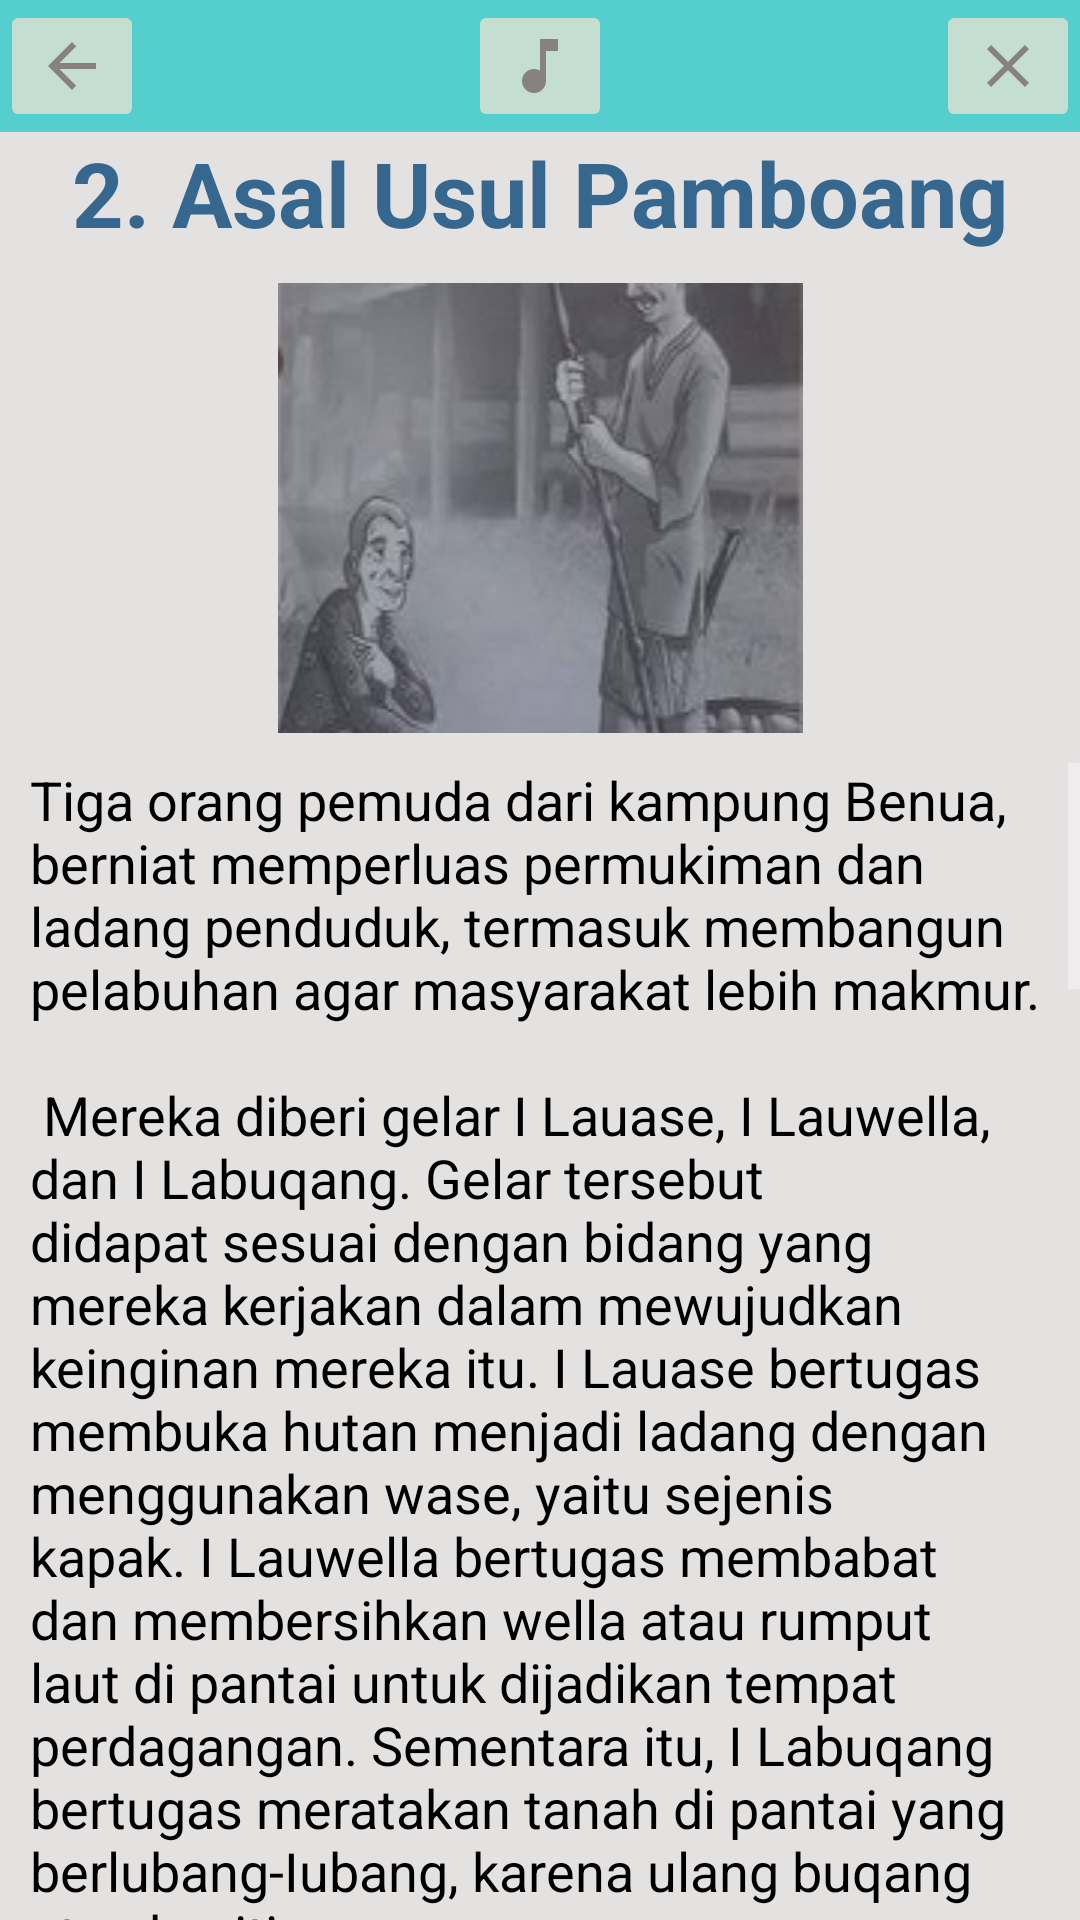

Write the Android layout XML for this screen, with the resource values it uses.
<!-- AndroidManifest.xml: application theme AppTheme -->
<!-- res/layout/activity_main17.xml -->
<?xml version="1.0" encoding="utf-8"?>
<RelativeLayout xmlns:android="http://schemas.android.com/apk/res/android"
    xmlns:app="http://schemas.android.com/apk/res-auto"
    xmlns:tools="http://schemas.android.com/tools"
    android:layout_width="match_parent"
    android:layout_height="match_parent"
    tools:context="com.tubesklp.ceritarakyatsulawesi.Main17Activity">

    <View
        android:layout_width="match_parent"
        android:layout_height="50dp"
        android:background="#54cfcd">

    </View>

    <RelativeLayout
        android:id="@+id/rl_a3_1"
        android:layout_width="wrap_content"
        android:layout_height="wrap_content">

        <ImageButton
            android:id="@+id/ib_a3_1"
            android:layout_width="wrap_content"
            android:layout_height="wrap_content"
            android:src="@drawable/ic_arrow_back_black_24dp" />

        <ImageButton
            android:id="@+id/play"
            android:layout_width="wrap_content"
            android:layout_height="wrap_content"
            android:layout_alignParentTop="true"
            android:layout_centerHorizontal="true"
            android:src="@drawable/ic_music_note_black_24dp" />

        <ImageButton
            android:id="@+id/ib_a3_2"

            android:layout_width="wrap_content"
            android:layout_height="wrap_content"
            android:layout_alignParentEnd="true"
            android:layout_alignParentRight="true"
            android:layout_centerVertical="true"
            android:src="@drawable/ic_close_black_24dp"

            />

    </RelativeLayout>


    <RelativeLayout
        android:layout_width="match_parent"
        android:layout_height="match_parent"
        android:layout_below="@id/rl_a3_1"
        android:background="#e4e1e1">


        <LinearLayout
            android:id="@+id/ll_a3_1"
            android:layout_width="match_parent"
            android:layout_height="wrap_content"
            android:orientation="vertical">


            <RelativeLayout
                android:layout_width="match_parent"
                android:layout_height="wrap_content">

                <TextView
                    android:id="@+id/tv_a4_1"
                    android:layout_width="wrap_content"
                    android:layout_height="wrap_content"
                    android:layout_centerInParent="true"
                    android:paddingBottom="10dp"
                    android:text="2. Asal Usul Pamboang"
                    android:textStyle="bold"
                    android:textAllCaps="false"
                    android:textColor="#36678f"
                    android:textSize="30sp" />

            </RelativeLayout>

            <ImageView
                android:id="@+id/iv_a4_1"
                android:layout_width="match_parent"
                android:layout_height="wrap_content"
                android:paddingBottom="10dp"
                android:src="@drawable/mamuju2" />


            <ScrollView
                android:id="@+id/scrollv_a4_1"
                android:layout_width="match_parent"
                android:layout_height="match_parent">

                <TextView
                    android:layout_marginLeft="10dp"
                    android:layout_marginRight="10dp"
                    android:textSize="18sp"
                    android:layout_width="wrap_content"
                    android:layout_height="wrap_content"
                    android:text="@string/cerita11"
                    android:textColor="#000" />


            </ScrollView>


        </LinearLayout>


    </RelativeLayout>


</RelativeLayout>
<!-- resources referenced by this layout -->
<resources>
  <!-- drawable ic_arrow_back_black_24dp (drawable) -->
  <vector xmlns:android="http://schemas.android.com/apk/res/android"
          android:width="24dp"
          android:height="24dp"
          android:viewportWidth="24.0"
          android:viewportHeight="24.0">
      <path
          android:fillColor="#878181"
          android:pathData="M20,11H7.83l5.59,-5.59L12,4l-8,8 8,8 1.41,-1.41L7.83,13H20v-2z"/>
  </vector>
  <string name="cerita11">
          Tiga orang pemuda dari kampung Benua, berniat memperluas permukiman dan ladang penduduk, termasuk membangun pelabuhan agar masyarakat lebih makmur.\n\n
  
          Mereka diberi gelar I Lauase, I Lauwella, dan I Labuqang. Gelar tersebut didapat sesuai dengan bidang yang mereka kerjakan dalam mewujudkan keinginan mereka itu. I Lauase bertugas membuka hutan menjadi ladang dengan menggunakan wase, yaitu sejenis kapak. I Lauwella bertugas membabat dan membersihkan wella atau rumput laut di pantai untuk dijadikan tempat perdagangan. Sementara itu, I Labuqang bertugas meratakan tanah di pantai yang berlubang-Iubang, karena ulang buqang atau kepiting.\n\n
  
          Mereka berencana menyelesaikan pekerjaan mereka dengan baik dan dalam waktu yang cepat. Dengan demikian, mulailah mereka mengelola lahan tersebut.\n\n
  
          \"Apa nama yang tepat untuk wilayah kota ini?\" ujar I Labuqang.\n\n
  
          \"Bagaimana kalau Pallayarang Tallu?\" seru I Lauase,\n\n
          \"Pallayarang artinya tiang layar. Tallu artinya tiga. Berarti tiga tiang layar.\"\n\n
  
          Ketiganya menganggap itu nama yang bagus.\n\n
  
          Pada suatu hart, datanglah sekitar 7.000 pengungsi yang dipimpin oleh seseorang yang bernama Puatta Di Karena. Mereka berasal dari wilayah Adolang yang merupakan wilayah perbatasan dengan Pallayarang Talu. Mereka adalah pengungsi dari Kerajaan Passokkorang yang telah hancur diserang musuh.\n\n
  
          Setelah agak lama menetap di sana, Puatta Di Karena pergi menemui I Lauase dan mengajaknya bergabung dalam persekutuan Kerajaan Mandan.\n\n
  
          \"Biarkan aku berunding dulu dengan yang lain, datanglah kembali besok,\" kata I Lauase. Ternyata, I Lauwase dan I laubuqang tidak setuju.\n\n
  
          Keesokan harinya, I Lauase menyampaikan kesepakatan bahwa mereka tidak berminat ikut bergabung dengan persekutuan itu.\n\n
  
          \"Bagaimana kalau kami berikan tambo (upah) untuk kalian? Namun, wilayah ini harus masuk dalam persekutuan,\" kata Puatta Di Karena.\n\n
  
          Dengan pertimbangan, yaitu jika mereka terus-menerus mendapatkan tambo, kehidupan masyarakatnya akan lebih makmur, ketiganya sepakat menerima tawaran tersebut.\n\n
  
          \"Kapan kau akan mengantarkan tambo itu kepada kami?\" \"Seminggu dari sekarang,\" kata Puatta Di Karena.\n\n
  
          Akhirnya, mereka bertiga masuk dalam persekutuan Kerajaan Mandar. Namun, Puata Di Karena tidak pernah datang memberikan upah tambo. Akhirnya, kata-kata tambo menjadi bahan pembicaraan masyarakat Pallayarang Talu. Lama-kelamaan nama daerah itu berubah menjadi daerah Tamboang, dan sekarang sudah berubah menjadi Pamboang.\n\n
  
          <b><i>Pesan moral dari Cerita Rakyat dari Sulawesi Barat : Asal Muasal Pamboang adalah segala macam masalah dapat diselesaikan dengan musyawarah. selain itu tepatilah semua janji yang kalian ucapkan.</i></b>
      </string>
  <style name="AppTheme" parent="Theme.AppCompat.NoActionBar">
          
          <item name="colorPrimary">@color/colorPrimary</item>
          <item name="colorPrimaryDark">@color/colorPrimaryDark</item>
          <item name="colorAccent">@color/colorAccent</item>
  
  
      </style>
  <!-- not gathered from this repository: default colours our renderer supplied (Android Studio template values) -->
  <color name="colorPrimary">#FF6200EE</color>
  <color name="colorPrimaryDark">#FF3700B3</color>
  <color name="colorAccent">#FF03DAC5</color>
</resources>
